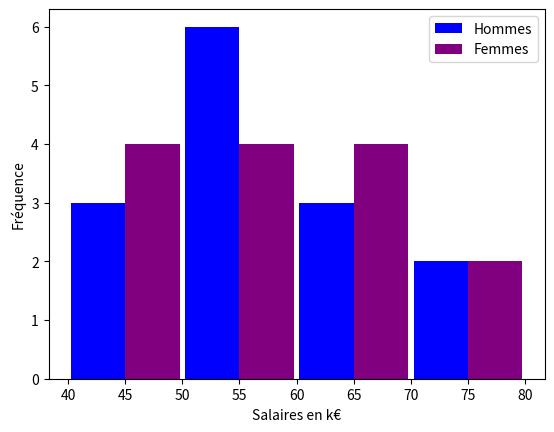
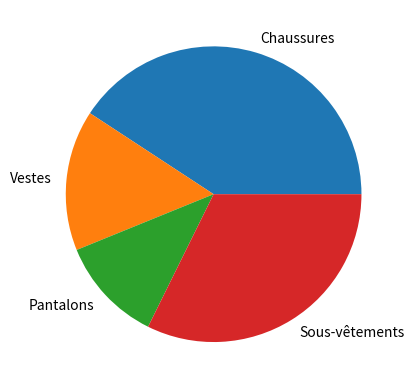
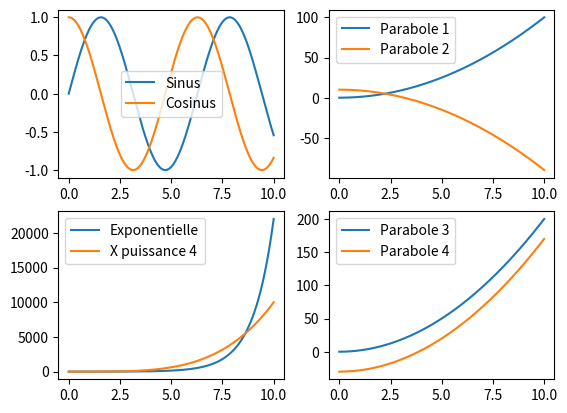

Here is the Python script that generated these plots, in order:
# Création de graphiques avec Pyplot
# =============================================================================
# Histogramme
# =============================================================================

import numpy as np
import matplotlib.pyplot as plt

men_salaries = [61, 74, 54, 45, 47, 56, 57, 68, 70, 43, 55, 59, 56, 64]
women_salaries = [59, 76, 46, 49, 51, 68, 67, 62, 63, 72, 55, 49, 46, 52]

plt.figure()
plt.hist([men_salaries, women_salaries], rwidth=0.95, bins=[40,50,60,70,80], label=["Hommes", "Femmes"], color=["blue", "purple"])

plt.xlabel("Salaires en k€")
plt.ylabel("Fréquence")
plt.legend()

# =============================================================================
# Pie chart
# =============================================================================

plt.figure()
labels = ["Chaussures", "Vestes", "Pantalons", "Sous-vêtements"]
values = [53, 20, 15, 42]

plt.pie(values, labels = labels)


# =============================================================================
# Subplotting
# =============================================================================

x = np.linspace(0,10,1000)

# Plot 1
y1 = np.sin(x)
y2 = np.cos(x)

plt.figure()
plt.subplot(2,2,1)
plt.plot(x, y1, label="Sinus")
plt.plot(x, y2, label="Cosinus")
plt.legend()

# Plot 2
y3 = x**2
y4 = -x**2+10

plt.subplot(2,2,2)
plt.plot(x, y3, label="Parabole 1")
plt.plot(x, y4, label="Parabole 2")
plt.legend()

# Plot 3
y1 = np.exp(x)
y2 = x**4

plt.subplot(2,2,3)
plt.plot(x, y1, label="Exponentielle")
plt.plot(x, y2, label="X puissance 4")
plt.legend()

# Plot 4
y3 = 2*x**2
y4 = 2*x**2-30

plt.subplot(2,2,4)
plt.plot(x, y3, label="Parabole 3")
plt.plot(x, y4, label="Parabole 4")
plt.legend()
